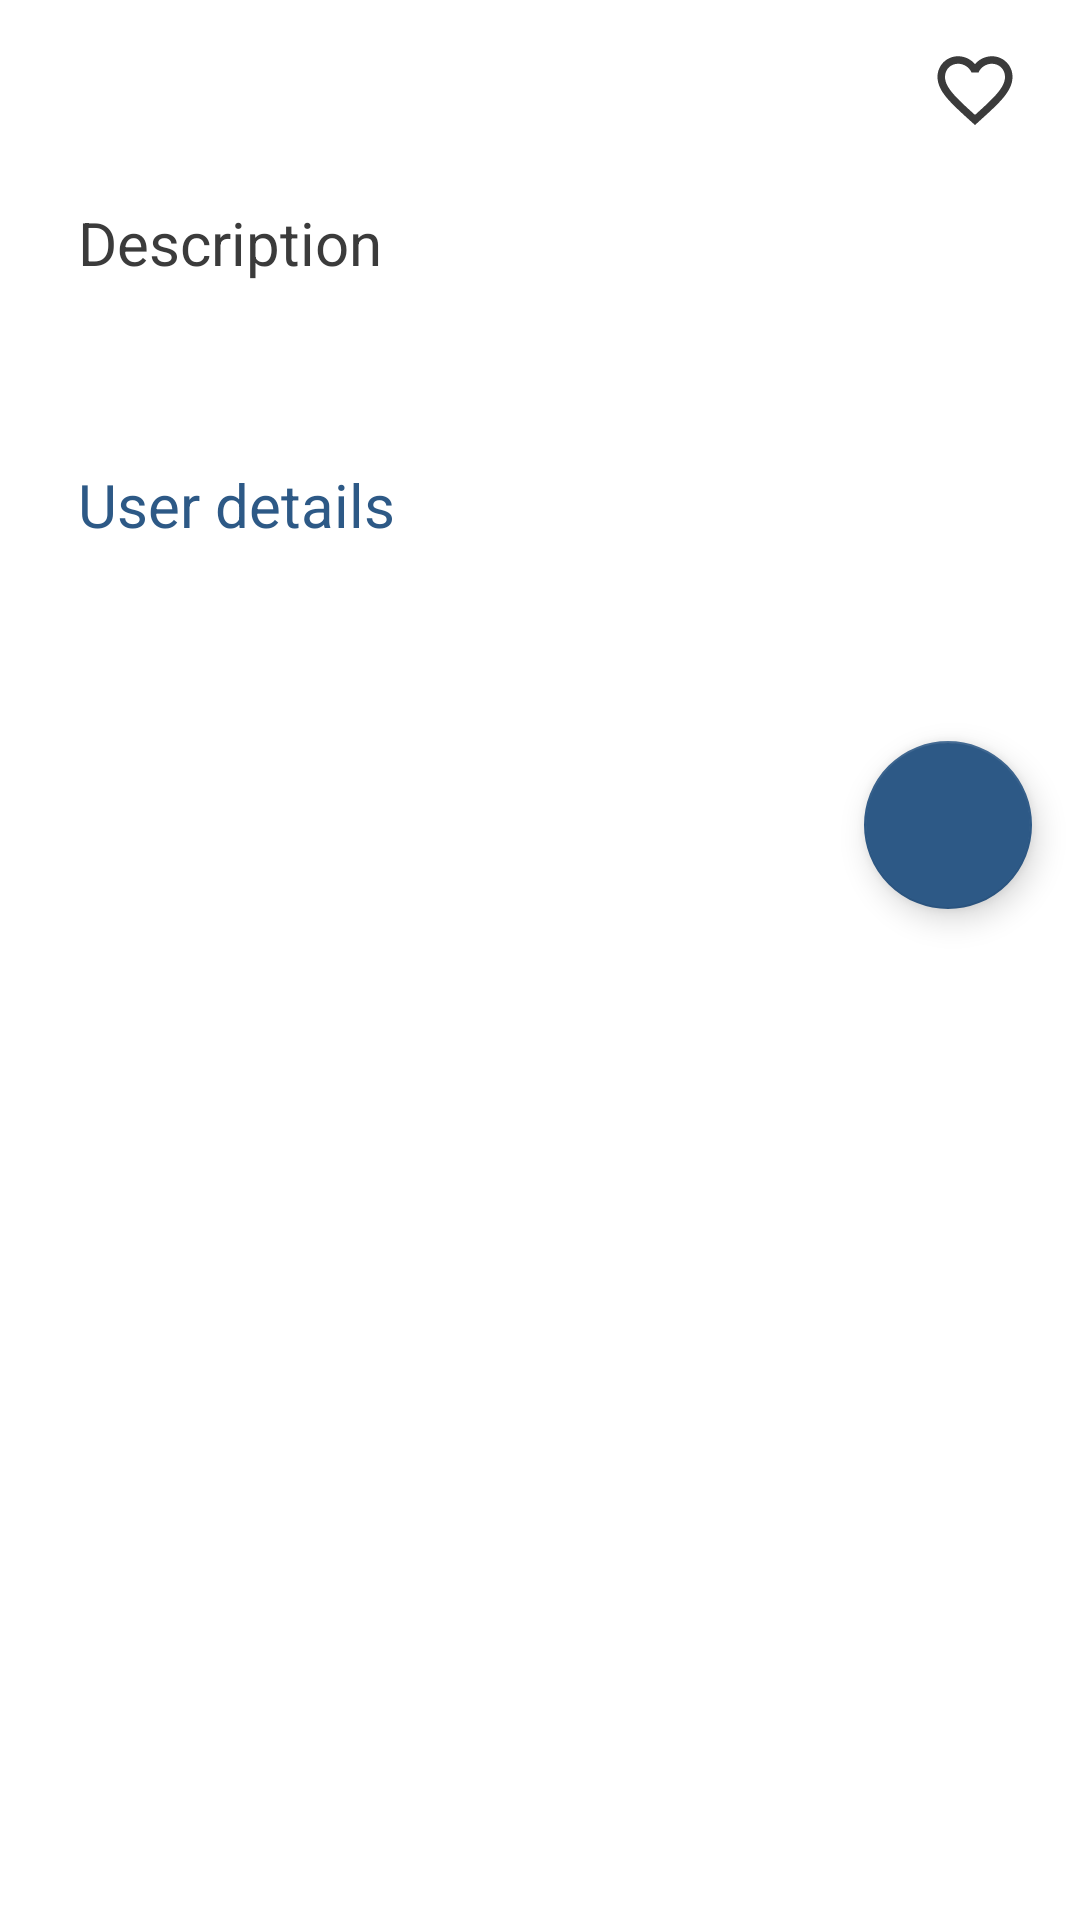

Reconstruct the res/layout file that produces this screen, plus the resources it refers to.
<!-- AndroidManifest.xml: application theme AppTheme -->
<!-- res/layout/fragment_detail.xml -->
<?xml version="1.0" encoding="utf-8"?>
<ScrollView xmlns:android="http://schemas.android.com/apk/res/android"
    xmlns:app="http://schemas.android.com/apk/res-auto"
    android:layout_width="match_parent"
    android:layout_height="match_parent"
    android:background="@color/white">

    <androidx.constraintlayout.widget.ConstraintLayout xmlns:tools="http://schemas.android.com/tools"
        android:layout_width="match_parent"
        android:layout_height="wrap_content">

        <TextView
            android:id="@+id/titleDetailTextView"
            android:layout_width="0dp"
            android:layout_height="wrap_content"
            android:layout_marginEnd="4dp"
            android:paddingStart="26dp"
            android:paddingTop="10dp"
            android:paddingBottom="5dp"
            android:textColor="@color/black_anime"
            android:textSize="24sp"
            app:layout_constraintEnd_toStartOf="@+id/ivFavorite"
            app:layout_constraintStart_toStartOf="parent"
            app:layout_constraintTop_toTopOf="parent"
            tools:text="APP" />

        <ImageView
            android:id="@+id/ivFavorite"
            android:layout_width="30dp"
            android:layout_height="30dp"
            android:layout_marginTop="15dp"
            android:layout_marginEnd="20dp"
            android:src="@drawable/ic_favorite_outline"
            app:layout_constraintEnd_toEndOf="parent"
            app:layout_constraintTop_toTopOf="parent" />

        <TextView
            android:id="@+id/titleDescriptionTextView"
            android:layout_width="match_parent"
            android:layout_height="wrap_content"
            android:layout_gravity="center_vertical"
            android:paddingLeft="26dp"
            android:paddingTop="20dp"
            android:paddingRight="26dp"
            android:paddingBottom="8dp"
            android:textSize="20sp"
            android:text="@string/description"
            android:textColor="@color/black_anime"
            app:layout_constraintTop_toBottomOf="@+id/titleDetailTextView"
            tools:text="Description" />

        <TextView
            android:id="@+id/tvDetailDescription"
            android:layout_width="match_parent"
            android:layout_height="wrap_content"
            android:layout_gravity="center_vertical"
            android:paddingLeft="26dp"
            android:paddingRight="26dp"
            android:paddingBottom="8dp"
            android:textSize="18sp"
            fontPath="fonts/Montserrat-Regular.ttf"
            android:textColor="@color/black_anime"
            app:layout_constraintTop_toBottomOf="@+id/titleDescriptionTextView"
            tools:text="Lorem ipsum test about lorem ipsumLorem ipsum test about lorem ipsumLorem ipsum test about lorem ipsumLorem ipsum test about lorem ipsumLorem ipsum test about lorem ipsum" />

        <TextView
            android:id="@+id/titleUserTextView"
            android:layout_width="match_parent"
            android:layout_height="wrap_content"
            android:layout_gravity="center_vertical"
            android:paddingLeft="26dp"
            android:paddingTop="20dp"
            android:paddingRight="26dp"
            android:paddingBottom="8dp"
            android:textSize="20sp"
            android:text="@string/user"
            android:textColor="@color/colorPrimary"
            app:layout_constraintTop_toBottomOf="@+id/tvDetailDescription"
            tools:text="Description" />

        <TextView
            android:id="@+id/tvUserName"
            android:layout_width="match_parent"
            android:layout_height="wrap_content"
            android:layout_gravity="center_vertical"
            android:paddingLeft="26dp"
            android:paddingRight="26dp"
            android:paddingBottom="8dp"
            android:textSize="18sp"
            fontPath="fonts/Montserrat-Regular.ttf"
            android:textColor="@color/black_anime"
            app:layout_constraintTop_toBottomOf="@+id/titleUserTextView"
            tools:text="Lorem ipsum test about lorem ipsumLorem ipsum test about lorem ipsumLorem ipsum test about lorem ipsumLorem ipsum test about lorem ipsumLorem ipsum test about lorem ipsum" />

        <EditText
            android:id="@+id/edt_update_name"
            android:layout_width="match_parent"
            android:layout_height="wrap_content"
            android:hint="@string/text_name"
            android:background="@drawable/edittext_background"
            android:padding="@dimen/card_padding"
            android:inputType="textPersonName"
            android:layout_margin="@dimen/card_margin"
            app:layout_constraintTop_toBottomOf="@+id/titleUserTextView"
            android:visibility="gone"
            />

        <TextView
            android:id="@+id/tvUserEmail"
            android:layout_width="match_parent"
            android:layout_height="wrap_content"
            android:layout_gravity="center_vertical"
            android:paddingLeft="26dp"
            android:paddingRight="26dp"
            android:paddingBottom="8dp"
            android:textSize="18sp"
            fontPath="fonts/Montserrat-Regular.ttf"
            android:textColor="@color/black_anime"
            app:layout_constraintTop_toBottomOf="@+id/tvUserName"
            tools:text="Lorem ipsum test about lorem ipsumLorem ipsum test about lorem ipsumLorem ipsum test about lorem ipsumLorem ipsum test about lorem ipsumLorem ipsum test about lorem ipsum" />


        <EditText
            android:id="@+id/edt_update_username"
            android:layout_width="match_parent"
            android:layout_height="wrap_content"
            android:hint="@string/text_user_name"
            android:background="@drawable/edittext_background"
            android:padding="@dimen/card_padding"
            android:inputType="textPersonName"
            android:layout_margin="@dimen/card_margin"
            app:layout_constraintTop_toBottomOf="@+id/edt_update_name"
            android:visibility="gone"
            />

        <TextView
            android:id="@+id/tvUserPhone"
            android:layout_width="match_parent"
            android:layout_height="wrap_content"
            android:layout_gravity="center_vertical"
            android:paddingLeft="26dp"
            android:paddingRight="26dp"
            android:paddingBottom="8dp"
            android:textSize="18sp"
            fontPath="fonts/Montserrat-Regular.ttf"
            android:textColor="@color/black_anime"
            app:layout_constraintTop_toBottomOf="@+id/tvUserEmail"
            tools:text="Lorem ipsum test about lorem ipsumLorem ipsum test about lorem ipsumLorem ipsum test about lorem ipsumLorem ipsum test about lorem ipsumLorem ipsum test about lorem ipsum" />


        <EditText
            android:id="@+id/edt_update_phone"
            android:layout_width="match_parent"
            android:layout_height="wrap_content"
            android:hint="@string/text_phone"
            android:background="@drawable/edittext_background"
            android:padding="@dimen/card_padding"
            android:layout_margin="@dimen/card_margin"
            android:inputType="phone"
            android:maxLength="10"
            app:layout_constraintTop_toBottomOf="@+id/edt_update_username"
            android:visibility="gone"
            />

        <TextView
            android:id="@+id/tvUserWebsite"
            android:layout_width="match_parent"
            android:layout_height="wrap_content"
            android:layout_gravity="center_vertical"
            android:paddingLeft="26dp"
            android:paddingRight="26dp"
            android:paddingBottom="8dp"
            android:textSize="18sp"
            fontPath="fonts/Montserrat-Regular.ttf"
            android:textColor="@color/black_anime"
            app:layout_constraintTop_toBottomOf="@+id/tvUserPhone"
            tools:text="Lorem ipsum test about lorem ipsumLorem ipsum test about lorem ipsumLorem ipsum test about lorem ipsumLorem ipsum test about lorem ipsumLorem ipsum test about lorem ipsum" />

        <EditText
            android:id="@+id/edt_update_website"
            android:layout_width="match_parent"
            android:layout_height="wrap_content"
            android:hint="@string/text_website"
            android:background="@drawable/edittext_background"
            android:padding="@dimen/card_padding"
            android:inputType="textEmailAddress"
            android:layout_margin="@dimen/card_margin"
            app:layout_constraintTop_toBottomOf="@+id/edt_update_phone"
            android:visibility="gone"
            />

        <androidx.recyclerview.widget.RecyclerView
            android:layout_width="match_parent"
            android:layout_height="wrap_content"
            android:id="@+id/recycler_comment"
            app:layout_constraintTop_toBottomOf="@+id/tvUserWebsite"
            app:layout_constraintStart_toStartOf="parent"
            app:layout_constraintEnd_toEndOf="parent"
            />


        <com.google.android.material.floatingactionbutton.FloatingActionButton
            android:id="@+id/editUser"
            android:layout_width="wrap_content"
            android:layout_height="wrap_content"
            android:layout_margin="@dimen/spacing_sm"
            android:clickable="true"
            android:paddingBottom="50dp"
            app:backgroundTint="@color/colorPrimary"
            app:layout_constraintBottom_toBottomOf="parent"
            app:layout_constraintEnd_toEndOf="parent"
            app:srcCompat="@drawable/ic_edit_white_24dp" />

        <com.google.android.material.floatingactionbutton.FloatingActionButton
            android:id="@+id/updateEditedUser"
            android:layout_width="wrap_content"
            android:layout_height="wrap_content"
            android:layout_margin="@dimen/spacing_sm"
            android:clickable="true"
            android:visibility="gone"
            android:paddingBottom="50dp"
            app:backgroundTint="@color/colorPrimary"
            app:layout_constraintBottom_toBottomOf="parent"
            app:layout_constraintEnd_toEndOf="parent"
            app:srcCompat="@android:drawable/checkbox_on_background" />


    </androidx.constraintlayout.widget.ConstraintLayout>
</ScrollView>
<!-- resources referenced by this layout -->
<resources>
  <color name="black_anime">#3B3B3B</color>
  <color name="colorPrimary">#2d5986</color>
  <color name="white">#FFFFFF</color>
  <dimen name="card_margin">5dp</dimen>
  <dimen name="card_padding">4dp</dimen>
  <dimen name="spacing_sm">16dp</dimen>
  <!-- drawable edittext_background (drawable) -->
  <?xml version="1.0" encoding="utf-8"?>
  <shape xmlns:android="http://schemas.android.com/apk/res/android"
      android:shape="rectangle" android:padding="10dp">
      <solid android:color="#FFFFFF"/>
      <stroke android:color="@color/colorPrimary"
          android:width="1dp"/>
      <corners
          android:bottomRightRadius="15dp"
          android:bottomLeftRadius="15dp"
          android:topLeftRadius="15dp"
          android:topRightRadius="15dp"/>
  </shape>
  <!-- drawable ic_favorite_outline (drawable) -->
  <vector xmlns:android="http://schemas.android.com/apk/res/android"
      android:width="24dp"
      android:height="24dp"
      android:tint="@color/black_anime"
      android:viewportWidth="24.0"
      android:viewportHeight="24.0">
      <path
          android:fillColor="@color/black_anime"
          android:pathData="M16.5,3c-1.74,0 -3.41,0.81 -4.5,2.09C10.91,3.81 9.24,3 7.5,3 4.42,3 2,5.42 2,8.5c0,3.78 3.4,6.86 8.55,11.54L12,21.35l1.45,-1.32C18.6,15.36 22,12.28 22,8.5 22,5.42 19.58,3 16.5,3zM12.1,18.55l-0.1,0.1 -0.1,-0.1C7.14,14.24 4,11.39 4,8.5 4,6.5 5.5,5 7.5,5c1.54,0 3.04,0.99 3.57,2.36h1.87C13.46,5.99 14.96,5 16.5,5c2,0 3.5,1.5 3.5,3.5 0,2.89 -3.14,5.74 -7.9,10.05z" />
  </vector>
  <string name="description">Description</string>
  <string name="text_name">Name</string>
  <string name="text_phone">Phone</string>
  <string name="text_user_name">User Name</string>
  <string name="text_website">website</string>
  <string name="user">User details</string>
  <style name="AppTheme" parent="Theme.AppCompat.Light.DarkActionBar">
          
          <item name="colorPrimary">@color/colorPrimary</item>
          <item name="colorPrimaryDark">@color/colorPrimaryDark</item>
          <item name="colorAccent">@color/colorAccent</item>
      </style>
  <color name="colorPrimaryDark">#0088cc</color>
  <color name="colorAccent">#b30000</color>
</resources>
